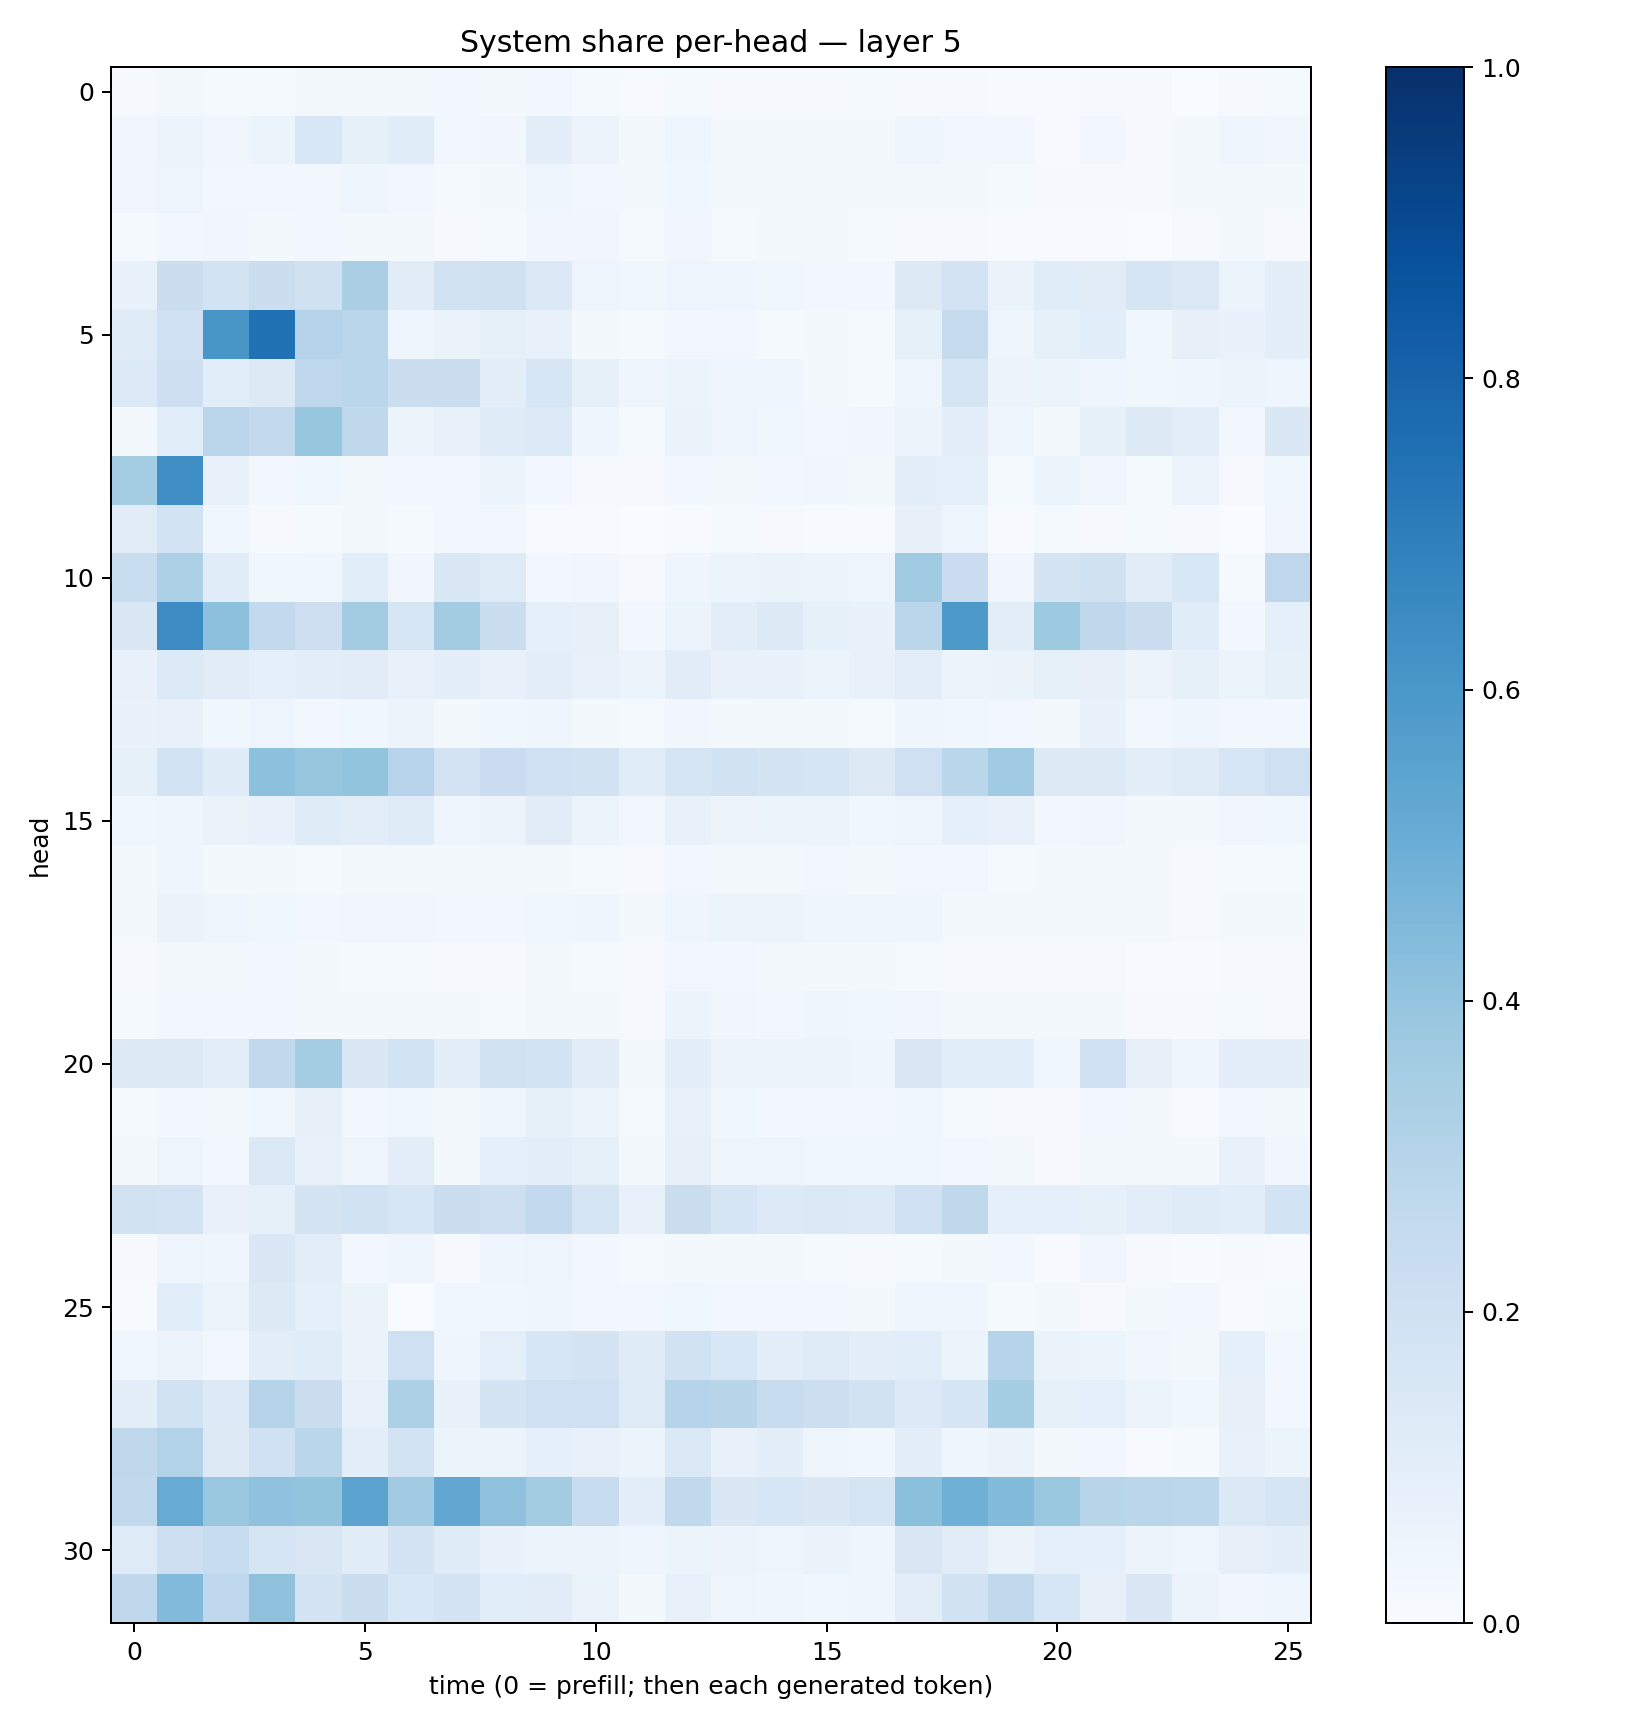

Data behind this chart, as committed beside it:
0.009855998, 0.021322781, 0.015582199, 0.0155491615, 0.017341148, 0.015847342, 0.016232409, 0.023883628, 0.021218846, 0.024421727, 0.012527089, 0.0039638164, 0.013796387, 0.010498149, 0.011614047, 0.010824496, 0.01188255, 0.011492837, 0.00853219, 0.006458284, 0.006336496, 0.01006294, 0.0100280475, 0.0036239915
0.03421, 0.05691, 0.03292, 0.0621, 0.1551, 0.08591, 0.1162, 0.02599, 0.03309, 0.09804, 0.05623, 0.02135, 0.04538, 0.02229, 0.01773, 0.01765, 0.01662, 0.04442, 0.02531, 0.02538, 0.007652, 0.02601, 0.01085, 0.01717
0.03333, 0.04953, 0.02409, 0.02393, 0.03064, 0.04273, 0.0282, 0.01348, 0.02059, 0.04205, 0.02609, 0.01867, 0.03771, 0.02344, 0.02102, 0.01999, 0.01781, 0.01938, 0.01897, 0.01355, 0.01113, 0.01123, 0.01066, 0.01596
0.01344, 0.02459, 0.03294, 0.01979, 0.02874, 0.01723, 0.0175, 0.008863, 0.0146, 0.0348, 0.03319, 0.01502, 0.03192, 0.01477, 0.01854, 0.01984, 0.01357, 0.01036, 0.009983, 0.007043, 0.004684, 0.006068, 0.003887, 0.00844
0.06954, 0.2193, 0.1852, 0.2213, 0.1978, 0.3369, 0.1125, 0.1905, 0.1976, 0.1374, 0.0507, 0.0363, 0.04979, 0.04308, 0.03591, 0.02804, 0.02629, 0.1271, 0.183, 0.06331, 0.1134, 0.1099, 0.1669, 0.1395
0.1249, 0.2108, 0.6039, 0.7471, 0.3001, 0.2852, 0.04372, 0.06522, 0.08389, 0.07608, 0.0223, 0.01426, 0.03008, 0.02947, 0.01536, 0.01939, 0.01449, 0.0826, 0.2424, 0.04515, 0.08264, 0.1077, 0.03707, 0.07896
0.1329, 0.2145, 0.107, 0.1304, 0.276, 0.2875, 0.2252, 0.2252, 0.09596, 0.1569, 0.08368, 0.04096, 0.06105, 0.04587, 0.04117, 0.02047, 0.01319, 0.04925, 0.1674, 0.05777, 0.06209, 0.03971, 0.03707, 0.04407
0.01801, 0.1087, 0.2813, 0.2605, 0.3941, 0.2728, 0.05722, 0.07239, 0.1175, 0.1334, 0.03971, 0.01331, 0.06584, 0.04945, 0.03812, 0.03071, 0.03157, 0.0575, 0.09539, 0.04145, 0.02092, 0.08514, 0.1271, 0.104
0.3537, 0.635, 0.07339, 0.03038, 0.03584, 0.02241, 0.02366, 0.02703, 0.05286, 0.0247, 0.009627, 0.009285, 0.0256, 0.01911, 0.02657, 0.03272, 0.01766, 0.09876, 0.08966, 0.0138, 0.05329, 0.03361, 0.01255, 0.05587
0.1108, 0.1853, 0.03847, 0.01103, 0.01367, 0.01584, 0.01458, 0.02599, 0.02372, 0.007591, 0.004706, 0.00287, 0.006295, 0.01317, 0.007859, 0.006405, 0.006552, 0.07952, 0.04913, 0.00751, 0.01503, 0.009184, 0.01172, 0.009075
0.2318, 0.3297, 0.1136, 0.03544, 0.03745, 0.1063, 0.0317, 0.1435, 0.1218, 0.02825, 0.0315, 0.008626, 0.03944, 0.05332, 0.06533, 0.05615, 0.05044, 0.3648, 0.2297, 0.03192, 0.1779, 0.1962, 0.1117, 0.1524
0.1487, 0.6461, 0.4163, 0.2595, 0.2135, 0.357, 0.1616, 0.3579, 0.2257, 0.08731, 0.07891, 0.0301, 0.05328, 0.1033, 0.1281, 0.08574, 0.0671, 0.2826, 0.5912, 0.104, 0.3724, 0.2729, 0.2237, 0.1161
0.07084, 0.1364, 0.1095, 0.09186, 0.09653, 0.1095, 0.07571, 0.1011, 0.07728, 0.1014, 0.0771, 0.05447, 0.1097, 0.07684, 0.06673, 0.06227, 0.07106, 0.1039, 0.05778, 0.06276, 0.0853, 0.07923, 0.05843, 0.08336
0.06993, 0.07234, 0.03662, 0.05001, 0.02516, 0.03653, 0.05639, 0.01887, 0.03636, 0.04561, 0.0234, 0.01284, 0.0339, 0.01573, 0.01724, 0.01584, 0.01373, 0.0461, 0.03552, 0.02832, 0.01856, 0.06711, 0.02741, 0.03998
0.08529, 0.1857, 0.1207, 0.4166, 0.3909, 0.3999, 0.2944, 0.1833, 0.2267, 0.1993, 0.1942, 0.1135, 0.1705, 0.1938, 0.1763, 0.1678, 0.1267, 0.2072, 0.2875, 0.364, 0.1317, 0.1313, 0.09596, 0.1174
0.0357, 0.04305, 0.0664, 0.07148, 0.1208, 0.1024, 0.121, 0.04474, 0.05676, 0.1117, 0.05079, 0.03109, 0.07717, 0.05699, 0.06168, 0.06179, 0.03662, 0.04758, 0.09348, 0.07397, 0.02765, 0.03254, 0.02067, 0.02
0.02022, 0.04143, 0.02113, 0.02219, 0.0149, 0.02105, 0.02023, 0.02009, 0.01575, 0.01891, 0.01538, 0.008939, 0.0292, 0.0212, 0.02321, 0.02361, 0.01846, 0.03099, 0.02526, 0.01507, 0.01637, 0.0222, 0.01589, 0.009544
0.02027, 0.0628, 0.0472, 0.03659, 0.02407, 0.03323, 0.03258, 0.02389, 0.02698, 0.0382, 0.04092, 0.0171, 0.04085, 0.05422, 0.06037, 0.04497, 0.04556, 0.04132, 0.01871, 0.02279, 0.01795, 0.01901, 0.02102, 0.01062
0.01129, 0.02239, 0.0199, 0.02805, 0.01848, 0.01333, 0.01424, 0.009137, 0.008816, 0.01919, 0.01239, 0.009507, 0.02649, 0.02362, 0.02007, 0.02192, 0.01867, 0.0138, 0.009121, 0.01092, 0.007884, 0.009574, 0.007453, 0.004713
0.01266, 0.02813, 0.02537, 0.02905, 0.02197, 0.01884, 0.02146, 0.01578, 0.01397, 0.01962, 0.01809, 0.01028, 0.05357, 0.03429, 0.02943, 0.04046, 0.03858, 0.03168, 0.01712, 0.01692, 0.01638, 0.02057, 0.01124, 0.008051
0.1263, 0.127, 0.103, 0.2649, 0.3549, 0.1435, 0.1867, 0.09512, 0.189, 0.1873, 0.1116, 0.02216, 0.09507, 0.05463, 0.05353, 0.05983, 0.04488, 0.1497, 0.1079, 0.106, 0.0367, 0.2026, 0.08069, 0.04418
0.01345, 0.02346, 0.023, 0.03741, 0.08053, 0.03072, 0.03578, 0.01708, 0.03936, 0.08234, 0.05367, 0.01454, 0.07134, 0.03606, 0.03124, 0.02654, 0.02859, 0.03612, 0.01423, 0.008602, 0.008038, 0.03113, 0.0195, 0.00705
0.0214, 0.04986, 0.03073, 0.1375, 0.07371, 0.04864, 0.1034, 0.02141, 0.08889, 0.09668, 0.08347, 0.01976, 0.07957, 0.04719, 0.04703, 0.03782, 0.03641, 0.03538, 0.02441, 0.02247, 0.01054, 0.02337, 0.01718, 0.0186
0.1891, 0.1809, 0.07197, 0.08435, 0.1746, 0.1933, 0.1591, 0.2207, 0.2138, 0.2609, 0.1688, 0.0714, 0.2193, 0.1714, 0.136, 0.1374, 0.1334, 0.1997, 0.2733, 0.0901, 0.09047, 0.08441, 0.1028, 0.1173
0.009283, 0.049, 0.04045, 0.1423, 0.1021, 0.02918, 0.04453, 0.009829, 0.04506, 0.04854, 0.02736, 0.01209, 0.01976, 0.01779, 0.02063, 0.01295, 0.01132, 0.01306, 0.0227, 0.03078, 0.006043, 0.03136, 0.01113, 0.006924
0.007144, 0.1082, 0.05947, 0.1253, 0.09159, 0.0649, 0.003127, 0.03857, 0.03584, 0.0451, 0.02542, 0.0242, 0.03898, 0.02849, 0.0287, 0.02975, 0.01955, 0.04591, 0.04225, 0.0148, 0.01765, 0.01168, 0.01691, 0.02789
0.03551, 0.05832, 0.02691, 0.09663, 0.1145, 0.06574, 0.2089, 0.04065, 0.09373, 0.1609, 0.1773, 0.121, 0.191, 0.1556, 0.09479, 0.1242, 0.09621, 0.107, 0.062, 0.304, 0.06479, 0.05128, 0.03501, 0.01672
0.09801, 0.1912, 0.136, 0.3001, 0.2191, 0.07117, 0.3312, 0.0703, 0.176, 0.2095, 0.2046, 0.1247, 0.302, 0.2911, 0.2402, 0.2156, 0.1949, 0.1348, 0.1716, 0.3528, 0.08325, 0.09053, 0.05237, 0.03737
0.2703, 0.3144, 0.128, 0.1995, 0.2888, 0.1005, 0.1852, 0.05117, 0.05382, 0.09033, 0.07277, 0.05186, 0.1397, 0.0759, 0.09521, 0.04826, 0.03654, 0.09741, 0.03923, 0.06519, 0.01815, 0.02656, 0.005687, 0.01318
0.2628, 0.5103, 0.3844, 0.4074, 0.4011, 0.5442, 0.3667, 0.5283, 0.4115, 0.3576, 0.2403, 0.09761, 0.2643, 0.1455, 0.1641, 0.1436, 0.1688, 0.4188, 0.4885, 0.4414, 0.3867, 0.291, 0.2845, 0.2801
0.1216, 0.2119, 0.2421, 0.1688, 0.1488, 0.1137, 0.1773, 0.1181, 0.06952, 0.05132, 0.05501, 0.04044, 0.05299, 0.05853, 0.04814, 0.06637, 0.04109, 0.1501, 0.1104, 0.06611, 0.08734, 0.08758, 0.06053, 0.04991
0.2707, 0.4449, 0.2739, 0.4122, 0.1778, 0.2218, 0.1553, 0.177, 0.1085, 0.1131, 0.06622, 0.02239, 0.07529, 0.04705, 0.04252, 0.03649, 0.04664, 0.103, 0.1951, 0.2629, 0.1599, 0.08134, 0.1446, 0.05494
